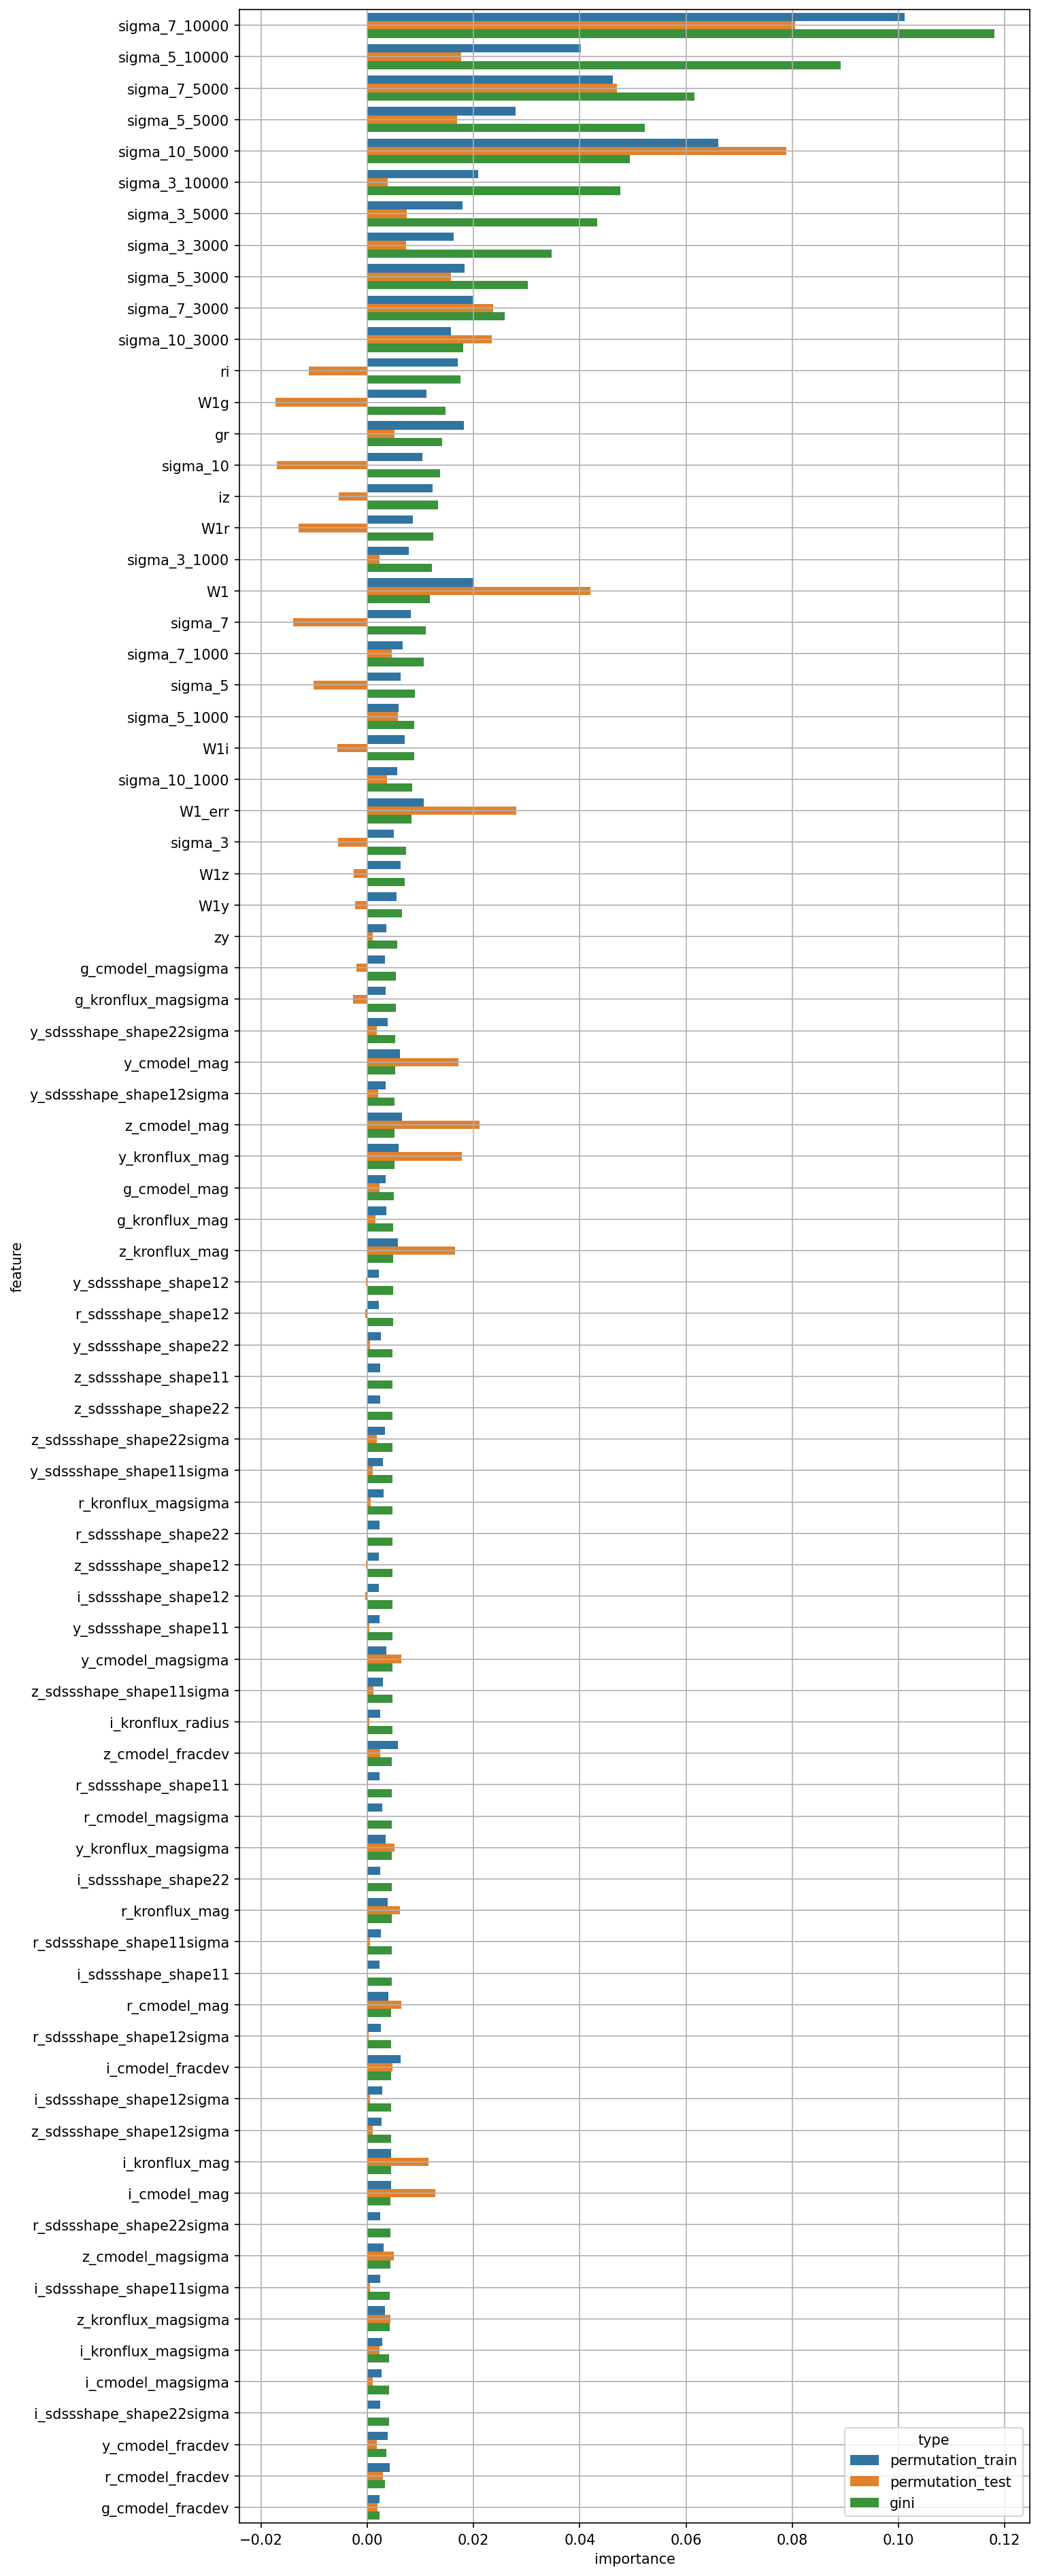

The file beside this chart, header and first rows:
feature, permutation_train, permutation_test, gini
W1, 0.02003, 0.04196, 0.01178
W1_err, 0.01058, 0.02803, 0.008294
g_cmodel_mag, 0.003494, 0.002293, 0.004927
r_cmodel_mag, 0.003964, 0.00644, 0.00453
i_cmodel_mag, 0.004502, 0.01286, 0.004397
z_cmodel_mag, 0.00649, 0.0211, 0.005086
y_cmodel_mag, 0.006123, 0.01721, 0.005239
g_cmodel_magsigma, 0.003361, -0.002106, 0.005423
r_cmodel_magsigma, 0.002859, 0.0001034, 0.004637
i_cmodel_magsigma, 0.002718, 0.001024, 0.004145
z_cmodel_magsigma, 0.003086, 0.005024, 0.004318
y_cmodel_magsigma, 0.003593, 0.006367, 0.00471
g_cmodel_fracdev, 0.002258, 0.001894, 0.002286
r_cmodel_fracdev, 0.004239, 0.002905, 0.003349
i_cmodel_fracdev, 0.0062, 0.004771, 0.004488
z_cmodel_fracdev, 0.005732, 0.002461, 0.004647
y_cmodel_fracdev, 0.003773, 0.001815, 0.003559
g_kronflux_mag, 0.003534, 0.001502, 0.0049
r_kronflux_mag, 0.003797, 0.006133, 0.004548
i_kronflux_mag, 0.004413, 0.01149, 0.004433
z_kronflux_mag, 0.005727, 0.01646, 0.004822
y_kronflux_mag, 0.005883, 0.01777, 0.005052
g_kronflux_magsigma, 0.003436, -0.002716, 0.005414
r_kronflux_magsigma, 0.00304, 0.0006623, 0.004727
i_kronflux_magsigma, 0.002809, 0.002336, 0.004146
z_kronflux_magsigma, 0.003282, 0.004397, 0.00421
y_kronflux_magsigma, 0.003446, 0.005151, 0.004586
i_kronflux_radius, 0.002412, 0.0003624, 0.004692
r_sdssshape_shape11, 0.002251, 6.762002037530301e-05, 0.004646
i_sdssshape_shape11, 0.002317, 1.2618023112550189e-05, 0.004539
z_sdssshape_shape11, 0.002407, -5.2189083099081955e-05, 0.004765
y_sdssshape_shape11, 0.002334, 0.0003103, 0.004713
r_sdssshape_shape12, 0.002147, -0.0003416, 0.004793
i_sdssshape_shape12, 0.00215, -0.0003749, 0.004715
z_sdssshape_shape12, 0.002209, -0.0003153, 0.004717
y_sdssshape_shape12, 0.002193, -0.0003205, 0.004799
r_sdssshape_shape22, 0.002299, -0.0001662, 0.004724
i_sdssshape_shape22, 0.002371, 0.000172, 0.004557
z_sdssshape_shape22, 0.002413, 6.708920554225155e-05, 0.00476
y_sdssshape_shape22, 0.002552, 0.0005257, 0.004772
r_sdssshape_shape11sigma, 0.00255, 0.000552, 0.004545
i_sdssshape_shape11sigma, 0.002383, 0.0005046, 0.004253
z_sdssshape_shape11sigma, 0.00291, 0.001134, 0.004699
y_sdssshape_shape11sigma, 0.002949, 0.0009589, 0.004749
r_sdssshape_shape12sigma, 0.002496, 0.000189, 0.004502
i_sdssshape_shape12sigma, 0.00275, 0.0004846, 0.004436
z_sdssshape_shape12sigma, 0.002682, 0.001071, 0.004436
y_sdssshape_shape12sigma, 0.003398, 0.002054, 0.005152
r_sdssshape_shape22sigma, 0.002441, -5.415259551074432e-06, 0.004395
i_sdssshape_shape22sigma, 0.00237, 0.0001352, 0.004066
z_sdssshape_shape22sigma, 0.003261, 0.001813, 0.004758
y_sdssshape_shape22sigma, 0.003806, 0.001831, 0.005288
gr, 0.01815, 0.005109, 0.01402
ri, 0.01703, -0.01107, 0.01755
iz, 0.01229, -0.005406, 0.01329
zy, 0.003561, 0.001038, 0.005627
W1g, 0.01113, -0.01733, 0.01466
W1r, 0.008558, -0.01295, 0.01244
W1i, 0.007064, -0.005695, 0.008765
W1z, 0.006325, -0.002592, 0.007033
... 20 more rows
